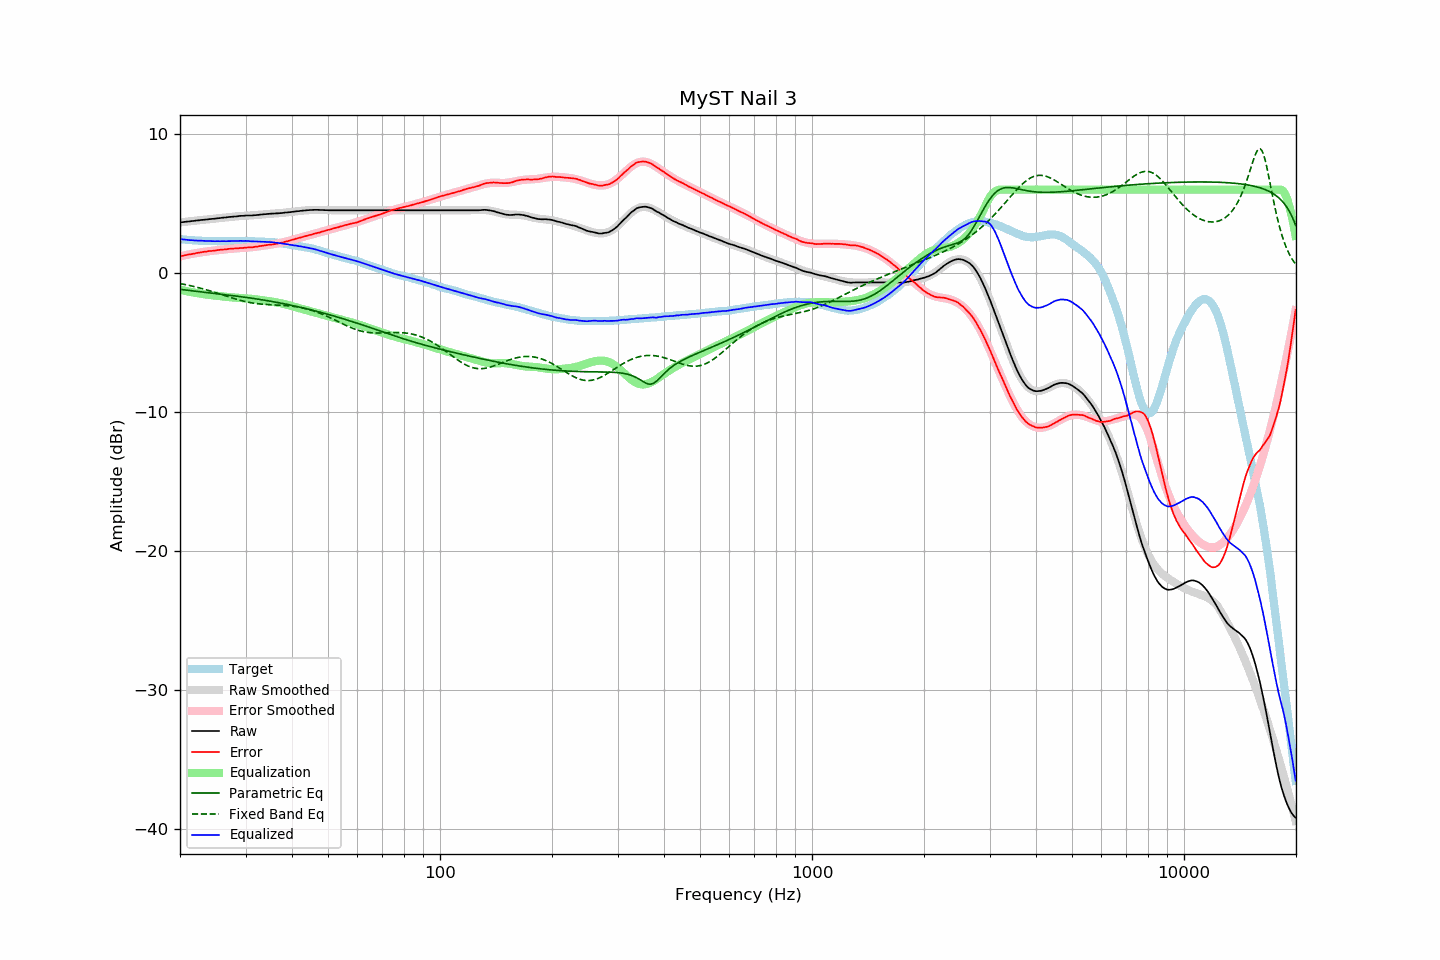

The data file committed next to this chart (first rows):
frequency, raw, error, smoothed, error_smoothed, equalization, parametric_eq, fixed_band_eq, equalized_raw, equalized_smoothed, target
20.00, 3.65, 1.21, 3.64, 1.20, -1.20, -1.17, -0.76, 2.45, 2.44, 2.44
20.20, 3.66, 1.23, 3.66, 1.23, -1.23, -1.19, -0.78, 2.43, 2.43, 2.43
20.40, 3.67, 1.25, 3.67, 1.25, -1.25, -1.20, -0.80, 2.41, 2.42, 2.42
20.61, 3.69, 1.28, 3.68, 1.28, -1.28, -1.22, -0.82, 2.41, 2.41, 2.41
20.81, 3.70, 1.31, 3.70, 1.30, -1.30, -1.23, -0.85, 2.40, 2.39, 2.39
21.02, 3.71, 1.33, 3.71, 1.32, -1.32, -1.24, -0.87, 2.38, 2.38, 2.38
21.23, 3.72, 1.35, 3.72, 1.35, -1.35, -1.26, -0.90, 2.37, 2.37, 2.37
21.44, 3.74, 1.36, 3.73, 1.37, -1.37, -1.27, -0.92, 2.37, 2.37, 2.38
21.66, 3.75, 1.39, 3.75, 1.39, -1.39, -1.29, -0.95, 2.35, 2.36, 2.36
21.87, 3.76, 1.40, 3.76, 1.41, -1.41, -1.30, -0.98, 2.34, 2.35, 2.36
22.09, 3.78, 1.44, 3.77, 1.43, -1.43, -1.31, -1.01, 2.34, 2.34, 2.34
22.31, 3.79, 1.45, 3.79, 1.45, -1.45, -1.33, -1.04, 2.33, 2.33, 2.34
22.54, 3.80, 1.47, 3.80, 1.47, -1.47, -1.34, -1.07, 2.33, 2.33, 2.33
22.76, 3.82, 1.49, 3.81, 1.49, -1.49, -1.35, -1.10, 2.33, 2.32, 2.33
22.99, 3.83, 1.51, 3.82, 1.51, -1.51, -1.37, -1.13, 2.32, 2.32, 2.31
23.22, 3.84, 1.53, 3.84, 1.52, -1.52, -1.38, -1.16, 2.31, 2.31, 2.30
23.45, 3.85, 1.53, 3.85, 1.54, -1.54, -1.40, -1.19, 2.31, 2.31, 2.31
23.69, 3.86, 1.55, 3.86, 1.56, -1.56, -1.41, -1.23, 2.30, 2.30, 2.30
23.92, 3.88, 1.58, 3.87, 1.57, -1.57, -1.42, -1.26, 2.30, 2.30, 2.29
24.16, 3.89, 1.58, 3.88, 1.59, -1.59, -1.44, -1.29, 2.30, 2.30, 2.30
24.40, 3.90, 1.60, 3.90, 1.60, -1.60, -1.45, -1.33, 2.30, 2.30, 2.30
24.65, 3.91, 1.61, 3.91, 1.61, -1.61, -1.46, -1.37, 2.29, 2.30, 2.30
24.89, 3.92, 1.62, 3.92, 1.63, -1.63, -1.48, -1.40, 2.29, 2.29, 2.30
25.14, 3.94, 1.65, 3.93, 1.64, -1.64, -1.49, -1.44, 2.29, 2.29, 2.29
25.39, 3.95, 1.66, 3.95, 1.66, -1.66, -1.50, -1.48, 2.29, 2.29, 2.29
25.65, 3.96, 1.67, 3.96, 1.67, -1.67, -1.52, -1.51, 2.29, 2.29, 2.29
25.91, 3.98, 1.69, 3.97, 1.68, -1.68, -1.53, -1.55, 2.29, 2.29, 2.29
26.16, 3.99, 1.69, 3.98, 1.69, -1.69, -1.54, -1.59, 2.29, 2.29, 2.30
26.43, 4.00, 1.70, 4.00, 1.71, -1.71, -1.56, -1.63, 2.29, 2.29, 2.29
26.69, 4.01, 1.71, 4.01, 1.72, -1.72, -1.57, -1.67, 2.29, 2.29, 2.29
26.96, 4.03, 1.73, 4.02, 1.73, -1.73, -1.59, -1.70, 2.30, 2.29, 2.29
27.23, 4.04, 1.74, 4.03, 1.74, -1.74, -1.60, -1.74, 2.30, 2.30, 2.29
27.50, 4.05, 1.76, 4.05, 1.75, -1.75, -1.62, -1.78, 2.30, 2.30, 2.29
27.77, 4.06, 1.76, 4.06, 1.76, -1.76, -1.63, -1.81, 2.30, 2.30, 2.30
28.05, 4.07, 1.77, 4.07, 1.77, -1.77, -1.64, -1.85, 2.30, 2.30, 2.30
28.33, 4.08, 1.77, 4.08, 1.78, -1.78, -1.66, -1.88, 2.30, 2.30, 2.31
28.62, 4.09, 1.78, 4.09, 1.78, -1.78, -1.67, -1.92, 2.30, 2.31, 2.31
28.90, 4.11, 1.79, 4.10, 1.79, -1.79, -1.69, -1.95, 2.31, 2.31, 2.31
29.19, 4.12, 1.80, 4.11, 1.80, -1.80, -1.70, -1.98, 2.32, 2.31, 2.31
29.48, 4.12, 1.81, 4.11, 1.81, -1.81, -1.72, -2.01, 2.31, 2.31, 2.31
29.78, 4.13, 1.82, 4.12, 1.81, -1.81, -1.74, -2.04, 2.31, 2.31, 2.31
30.08, 4.14, 1.83, 4.13, 1.82, -1.82, -1.75, -2.06, 2.31, 2.30, 2.31
30.38, 4.14, 1.84, 4.13, 1.83, -1.83, -1.77, -2.09, 2.30, 2.30, 2.30
30.68, 4.14, 1.84, 4.14, 1.84, -1.84, -1.78, -2.11, 2.29, 2.30, 2.29
30.99, 4.14, 1.84, 4.15, 1.85, -1.85, -1.80, -2.13, 2.28, 2.29, 2.29
31.30, 4.15, 1.86, 4.16, 1.87, -1.87, -1.82, -2.15, 2.28, 2.29, 2.29
31.61, 4.16, 1.87, 4.16, 1.88, -1.88, -1.83, -2.17, 2.28, 2.28, 2.29
31.93, 4.17, 1.90, 4.17, 1.89, -1.89, -1.85, -2.19, 2.27, 2.28, 2.27
32.24, 4.18, 1.90, 4.18, 1.91, -1.91, -1.87, -2.20, 2.27, 2.27, 2.27
32.57, 4.19, 1.92, 4.19, 1.92, -1.92, -1.89, -2.22, 2.26, 2.27, 2.26
32.89, 4.21, 1.95, 4.20, 1.94, -1.94, -1.91, -2.23, 2.27, 2.26, 2.26
33.22, 4.22, 1.96, 4.21, 1.95, -1.95, -1.92, -2.24, 2.26, 2.26, 2.26
33.55, 4.23, 1.97, 4.22, 1.97, -1.97, -1.94, -2.25, 2.26, 2.25, 2.26
33.89, 4.24, 1.99, 4.23, 1.99, -1.99, -1.96, -2.26, 2.25, 2.25, 2.24
34.23, 4.25, 2.02, 4.24, 2.00, -2.00, -1.98, -2.26, 2.24, 2.24, 2.23
34.57, 4.26, 2.03, 4.25, 2.02, -2.02, -2.00, -2.27, 2.24, 2.23, 2.23
34.92, 4.27, 2.05, 4.26, 2.04, -2.04, -2.02, -2.28, 2.23, 2.22, 2.21
35.27, 4.28, 2.05, 4.27, 2.05, -2.05, -2.04, -2.28, 2.22, 2.22, 2.23
35.62, 4.28, 2.07, 4.28, 2.07, -2.07, -2.06, -2.29, 2.20, 2.21, 2.21
35.97, 4.29, 2.08, 4.29, 2.09, -2.09, -2.08, -2.29, 2.19, 2.19, 2.20
... 635 more rows
